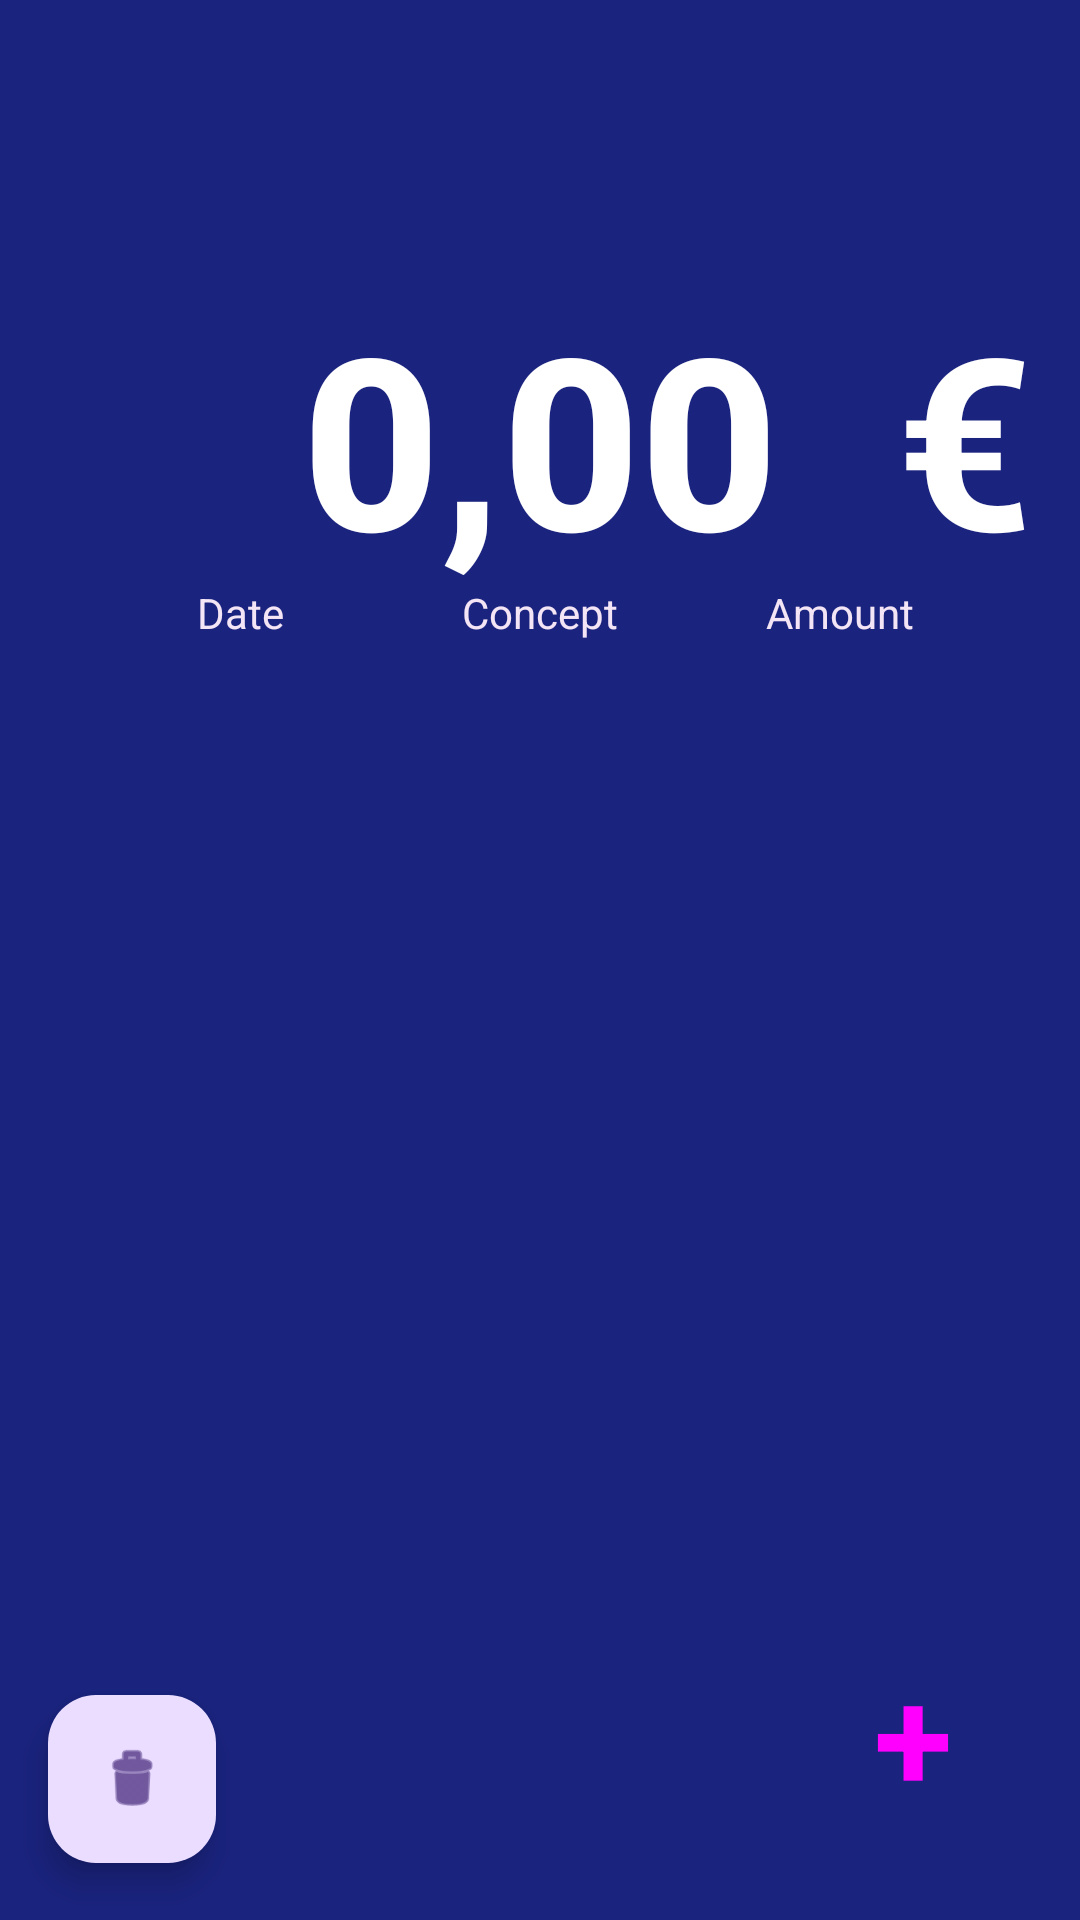

Produce the Android XML layout that renders to this screen, including the resource entries it uses.
<!-- AndroidManifest.xml: application theme Theme.Contabilidad -->
<!-- res/layout/activity_main.xml -->
<?xml version="1.0" encoding="utf-8"?>
<androidx.constraintlayout.widget.ConstraintLayout xmlns:android="http://schemas.android.com/apk/res/android"
    xmlns:app="http://schemas.android.com/apk/res-auto"
    xmlns:tools="http://schemas.android.com/tools"
    android:layout_width="match_parent"
    android:layout_height="match_parent"
    android:background="@color/material_indigo_900"
    tools:context=".MainActivity">

    <TextView
        android:id="@+id/textView"
        android:layout_width="wrap_content"
        android:layout_height="wrap_content"
        android:text="€"
        android:textColor="@color/text_default_material_dark_primary"
        android:textSize="80sp"
        android:textStyle="bold"
        app:layout_constraintBottom_toBottomOf="parent"
        app:layout_constraintEnd_toEndOf="parent"
        app:layout_constraintHorizontal_bias="0.72"
        app:layout_constraintStart_toEndOf="@+id/txtCantidad"
        app:layout_constraintTop_toTopOf="parent"
        app:layout_constraintVertical_bias="0.173" />

    <Button
        android:id="@+id/btIngresar"
        style="@style/Widget.Material3.Button"
        android:layout_width="84dp"
        android:layout_height="96dp"
        android:onClick="ingresar"
        android:text="@string/mas"
        android:textAppearance="@style/TextAppearance.AppCompat.Body1"
        android:textColorHighlight="@color/material_deep_purple_400"
        android:textColorLink="@color/material_deep_purple_400"
        android:textSize="48sp"
        android:textStyle="bold"
        app:layout_constraintBottom_toBottomOf="parent"
        app:layout_constraintEnd_toEndOf="parent"
        app:layout_constraintHorizontal_bias="0.951"
        app:layout_constraintStart_toStartOf="parent"
        app:layout_constraintTop_toTopOf="parent"
        app:layout_constraintVertical_bias="0.975" />

    <TextView
        android:id="@+id/txtCantidad"
        android:layout_width="wrap_content"
        android:layout_height="wrap_content"
        android:fontFamily="sans-serif-medium"
        android:text="0,00"
        android:gravity="center"
        android:textColor="@color/text_default_material_dark_primary"
        android:textSize="80sp"
        android:textStyle="bold"
        app:layout_constraintBottom_toBottomOf="parent"
        app:layout_constraintEnd_toEndOf="parent"
        app:layout_constraintHorizontal_bias="0.5"
        app:layout_constraintStart_toStartOf="parent"
        app:layout_constraintTop_toTopOf="parent"
        app:layout_constraintVertical_bias="0.173" />

    <ScrollView
        android:id="@+id/scrollView"
        android:layout_width="300dp"
        android:layout_height="450dp"
        app:layout_constraintTop_toBottomOf="@+id/txtCantidad"
        app:layout_constraintBottom_toBottomOf="parent"
        app:layout_constraintStart_toStartOf="parent"
        app:layout_constraintEnd_toEndOf="parent"
        android:layout_marginTop="20dp"
        android:layout_marginBottom="20dp">

        <TableLayout
            android:id="@+id/tableLayout"
            android:layout_width="match_parent"
            android:layout_height="wrap_content"
            android:stretchColumns="*">

            
            <TableRow>

                <TextView
                    android:layout_width="0dp"
                    android:layout_height="wrap_content"
                    android:layout_weight="1"
                    android:gravity="center"
                    android:text="@string/date"
                    android:textColor="@color/md_purple_50" />

                <TextView
                    android:layout_width="0dp"
                    android:layout_height="wrap_content"
                    android:layout_weight="1"
                    android:gravity="center"
                    android:text="@string/concept"
                    android:textColor="@color/md_purple_50" />

                <TextView
                    android:layout_width="0dp"
                    android:layout_height="wrap_content"
                    android:layout_weight="1"
                    android:gravity="center"
                    android:text="@string/amount"
                    android:textColor="@color/md_purple_50" />
            </TableRow>

            

        </TableLayout>

    </ScrollView>

    <com.google.android.material.floatingactionbutton.FloatingActionButton
        android:id="@+id/floatingActionButton"
        android:layout_width="wrap_content"
        android:layout_height="wrap_content"
        android:layout_marginStart="16dp"
        android:layout_marginBottom="19dp"
        android:clickable="true"
        android:contentDescription="Delete"
        app:layout_constraintBottom_toBottomOf="parent"
        app:layout_constraintStart_toStartOf="parent"
        app:srcCompat="@android:drawable/ic_menu_delete" />

</androidx.constraintlayout.widget.ConstraintLayout>
<!-- resources referenced by this layout -->
<resources>
  <color name="material_deep_purple_400">#ff7e57c2</color>
  <color name="material_indigo_900">#ff1a237e</color>
  <color name="md_purple_50">#fff3e5f5</color>
  <color name="text_default_material_dark_primary">#ffffffff</color>
  <string name="amount">Amount</string>
  <string name="concept">Concept</string>
  <string name="date">Date</string>
  <string name="mas">+</string>
  <style name="Theme.Contabilidad" parent="Base.Theme.Contabilidad" />
  <style name="Base.Theme.Contabilidad" parent="Theme.Material3.DayNight.NoActionBar">
          
          
      </style>
</resources>
